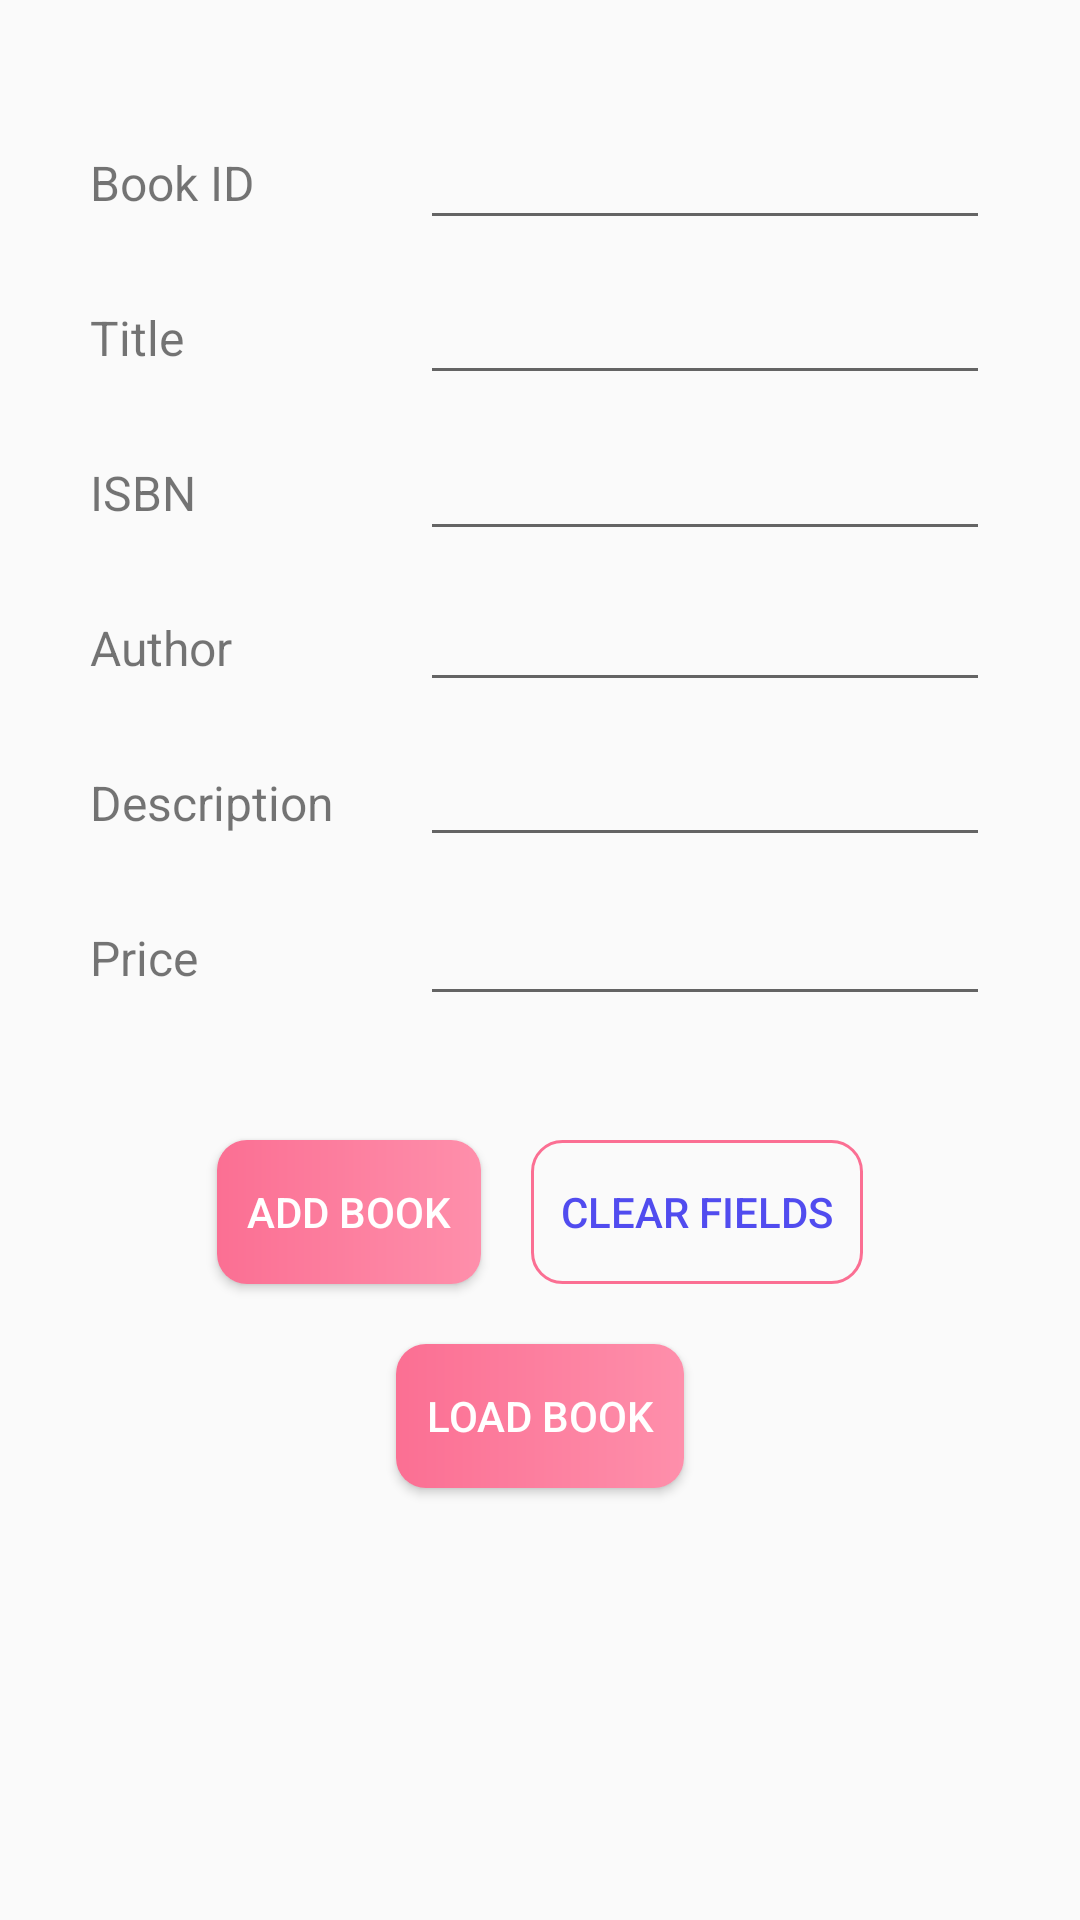

The Android layout XML behind this screen, and the referenced resources:
<!-- AndroidManifest.xml: application theme Theme.BookStoreApp -->
<!-- res/layout/activity_main.xml -->
<?xml version="1.0" encoding="utf-8"?>
<androidx.constraintlayout.widget.ConstraintLayout xmlns:android="http://schemas.android.com/apk/res/android"
    xmlns:app="http://schemas.android.com/apk/res-auto"
    xmlns:tools="http://schemas.android.com/tools"
    android:layout_width="match_parent"
    android:layout_height="match_parent"
    tools:context=".MainActivity">

    <EditText
        android:id="@+id/book_id"
        android:layout_width="wrap_content"
        android:layout_height="wrap_content"
        android:layout_marginEnd="30dp"
        android:ems="10"
        android:inputType="textPersonName"
        android:textSize="16sp"
        app:layout_constraintBottom_toBottomOf="@+id/book_id_label"
        app:layout_constraintEnd_toEndOf="parent"
        app:layout_constraintTop_toTopOf="@+id/book_id_label"
        app:layout_constraintVertical_bias="0.523" />

    <EditText
        android:id="@+id/title_id"
        android:layout_width="wrap_content"
        android:layout_height="wrap_content"
        android:ems="10"
        android:inputType="textPersonName"
        android:textSize="16sp"
        app:layout_constraintBottom_toBottomOf="@+id/title_label"
        app:layout_constraintStart_toStartOf="@+id/book_id"
        app:layout_constraintTop_toTopOf="@+id/title_label"
        app:layout_constraintVertical_bias="0.523" />

    <EditText
        android:id="@+id/author_id"
        android:layout_width="wrap_content"
        android:layout_height="wrap_content"
        android:ems="10"
        android:inputType="textPersonName"
        android:textSize="16sp"
        app:layout_constraintBottom_toBottomOf="@+id/author_label"
        app:layout_constraintStart_toStartOf="@+id/isbn_id"
        app:layout_constraintTop_toTopOf="@+id/author_label"
        app:layout_constraintVertical_bias="0.571" />

    <EditText
        android:id="@+id/description_id"
        android:layout_width="wrap_content"
        android:layout_height="wrap_content"
        android:ems="10"
        android:inputType="textPersonName"
        android:textSize="16sp"
        app:layout_constraintBottom_toBottomOf="@+id/description_label"
        app:layout_constraintStart_toStartOf="@+id/author_id"
        app:layout_constraintTop_toTopOf="@+id/description_label"
        app:layout_constraintVertical_bias="0.571" />

    <TextView
        android:id="@+id/book_id_label"
        android:layout_width="wrap_content"
        android:layout_height="wrap_content"
        android:layout_marginStart="30dp"
        android:layout_marginTop="50dp"
        android:text="Book ID"
        android:textSize="16sp"
        app:layout_constraintStart_toStartOf="parent"
        app:layout_constraintTop_toTopOf="parent" />

    <TextView
        android:id="@+id/isbn_label"
        android:layout_width="wrap_content"
        android:layout_height="wrap_content"
        android:layout_marginTop="30dp"
        android:text="ISBN"
        android:textSize="16sp"
        app:layout_constraintStart_toStartOf="@+id/title_label"
        app:layout_constraintTop_toBottomOf="@+id/title_label" />

    <TextView
        android:id="@+id/price_label"
        android:layout_width="wrap_content"
        android:layout_height="wrap_content"
        android:layout_marginTop="30dp"
        android:text="Price"
        android:textSize="16sp"
        app:layout_constraintStart_toStartOf="@+id/description_label"
        app:layout_constraintTop_toBottomOf="@+id/description_label" />

    <TextView
        android:id="@+id/description_label"
        android:layout_width="wrap_content"
        android:layout_height="wrap_content"
        android:layout_marginTop="30dp"
        android:text="Description"
        android:textSize="16sp"
        app:layout_constraintStart_toStartOf="@+id/author_label"
        app:layout_constraintTop_toBottomOf="@+id/author_label" />

    <TextView
        android:id="@+id/author_label"
        android:layout_width="wrap_content"
        android:layout_height="wrap_content"
        android:layout_marginTop="30dp"
        android:text="Author"
        android:textSize="16sp"
        app:layout_constraintStart_toStartOf="@+id/isbn_label"
        app:layout_constraintTop_toBottomOf="@+id/isbn_label" />

    <TextView
        android:id="@+id/title_label"
        android:layout_width="wrap_content"
        android:layout_height="wrap_content"
        android:layout_marginTop="30dp"
        android:text="Title"
        android:textSize="16sp"
        app:layout_constraintStart_toStartOf="@+id/book_id_label"
        app:layout_constraintTop_toBottomOf="@+id/book_id_label" />

    <Button
        android:id="@+id/add_book_btn"
        android:layout_width="wrap_content"
        android:layout_height="wrap_content"
        android:layout_marginStart="70dp"
        android:layout_marginTop="50dp"
        android:layout_marginEnd="7dp"
        android:background="@drawable/gradient"
        android:onClick="onAddBookBtnClick"
        android:paddingLeft="10sp"
        android:paddingRight="10sp"
        android:text="Add Book"
        android:textColor="@color/white"
        app:layout_constraintEnd_toStartOf="@+id/clear_fields_btn"
        app:layout_constraintStart_toStartOf="parent"
        app:layout_constraintTop_toBottomOf="@+id/price_label" />

    <Button
        android:id="@+id/clear_fields_btn"
        android:layout_width="wrap_content"
        android:layout_height="wrap_content"
        android:layout_marginStart="7dp"
        android:layout_marginEnd="70dp"
        android:background="@drawable/button_border"
        android:onClick="onClearFieldsBtnClick"
        android:paddingLeft="10sp"
        android:paddingRight="10sp"
        android:text="Clear Fields"
        android:textColor="@color/indigo"
        app:layout_constraintEnd_toEndOf="parent"
        app:layout_constraintStart_toEndOf="@+id/add_book_btn"
        app:layout_constraintTop_toTopOf="@+id/add_book_btn" />

    <EditText
        android:id="@+id/isbn_id"
        android:layout_width="wrap_content"
        android:layout_height="wrap_content"
        android:ems="10"
        android:inputType="textPersonName"
        android:textSize="16sp"
        app:layout_constraintBottom_toBottomOf="@+id/isbn_label"
        app:layout_constraintStart_toStartOf="@+id/title_id"
        app:layout_constraintTop_toTopOf="@+id/isbn_label" />

    <EditText
        android:id="@+id/price_id"
        android:layout_width="wrap_content"
        android:layout_height="wrap_content"
        android:ems="10"
        android:inputType="numberDecimal"
        android:textSize="16sp"
        app:layout_constraintBottom_toBottomOf="@+id/price_label"
        app:layout_constraintStart_toStartOf="@+id/description_id"
        app:layout_constraintTop_toTopOf="@+id/price_label" />

    <Button
        android:id="@+id/toggle_btn"
        android:layout_width="wrap_content"
        android:layout_height="wrap_content"
        android:layout_marginTop="20dp"
        android:background="@drawable/gradient"
        android:onClick="onLoadBookBtnClick"
        android:paddingLeft="10sp"
        android:paddingRight="10sp"
        android:text="Load Book"
        android:textColor="@color/white"
        app:layout_constraintEnd_toEndOf="parent"
        app:layout_constraintStart_toStartOf="parent"
        app:layout_constraintTop_toBottomOf="@+id/add_book_btn" />

</androidx.constraintlayout.widget.ConstraintLayout>
<!-- resources referenced by this layout -->
<resources>
  <color name="indigo">#ff514cef</color>
  <color name="white">#FFFFFFFF</color>
  <!-- drawable button_border (drawable) -->
  <?xml version="1.0" encoding="utf-8"?>
  <shape xmlns:android="http://schemas.android.com/apk/res/android"
      android:shape="rectangle">
      <stroke
          android:width="1dp"
          android:color="?attr/colorPrimaryVariant" />
      <corners android:radius="10dp" />
  </shape>
  <!-- drawable gradient (drawable) -->
  <?xml version="1.0" encoding="utf-8"?>
  <shape xmlns:android="http://schemas.android.com/apk/res/android"
      android:shape="rectangle">
      <gradient
          android:startColor="?attr/colorPrimaryVariant"
          android:endColor="?attr/colorPrimary"
          android:angle="0" />
      <corners android:radius="10dp" />
  </shape>
  <style name="Theme.BookStoreApp" parent="Theme.AppCompat.Light.DarkActionBar">
          
          <item name="colorPrimary">@color/pink</item>
          <item name="colorPrimaryVariant">@color/dark_pink</item>
          <item name="colorOnPrimary">@color/white</item>
          
          <item name="colorSecondary">@color/teal_200</item>
          <item name="colorSecondaryVariant">@color/teal_700</item>
          <item name="colorOnSecondary">@color/black</item>
          
          <item name="android:statusBarColor">?attr/colorPrimaryVariant</item>
          
      </style>
  <color name="pink">#fffe8fab</color>
  <color name="dark_pink">#fffb6f93</color>
  <color name="teal_200">#FF03DAC5</color>
  <color name="teal_700">#FF018786</color>
  <color name="black">#FF000000</color>
</resources>
